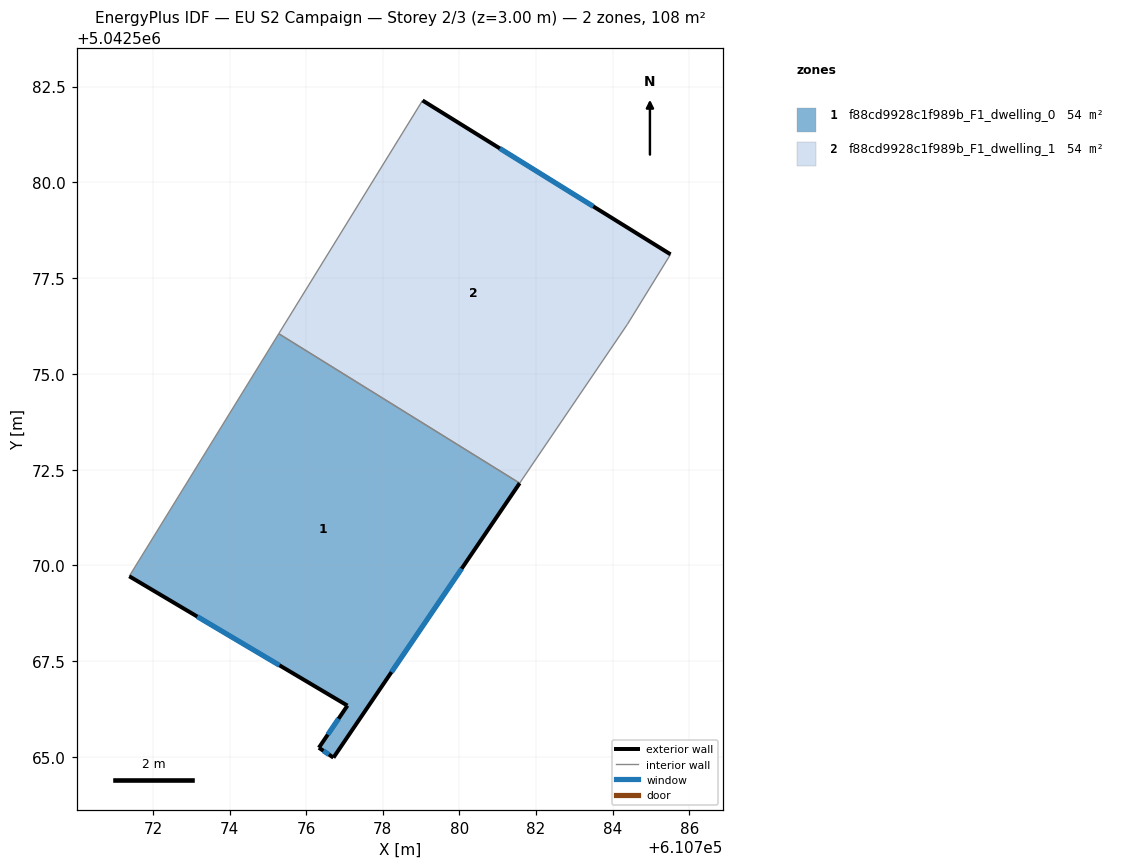
=== STOREY PLAN SPEC (per zone: floor XY polygon, exterior-wall plan segments, windows/doors) ===
zone 1: f88cd9928c1f989b_F1_dwelling_0  (54.0 m²)
  floor: (610781.57, 5042572.15) (610776.71, 5042564.98) (610776.33, 5042565.24) (610777.08, 5042566.34) (610771.38, 5042569.72) (610775.28, 5042576.05)
  exterior wall: (610771.38, 5042569.72) – (610777.08, 5042566.34)  [6.6 m]
    window: (610773.16, 5042568.67) – (610775.30, 5042567.39)  [2.8 m²]
  exterior wall: (610776.71, 5042564.98) – (610781.57, 5042572.15)  [8.7 m]
    window: (610778.23, 5042567.22) – (610780.06, 5042569.92)  [3.7 m²]
  exterior wall: (610776.33, 5042565.24) – (610776.71, 5042564.98)  [0.5 m]
    window: (610776.45, 5042565.16) – (610776.59, 5042565.06)  [0.2 m²]
  exterior wall: (610777.08, 5042566.34) – (610776.33, 5042565.24)  [1.3 m]
    window: (610776.84, 5042566.00) – (610776.56, 5042565.58)  [0.6 m²]
  interior walls: 2
zone 2: f88cd9928c1f989b_F1_dwelling_1  (54.0 m²)
  floor: (610785.51, 5042578.12) (610784.38, 5042576.29) (610781.57, 5042572.15) (610775.28, 5042576.05) (610779.04, 5042582.14)
  exterior wall: (610785.51, 5042578.12) – (610779.04, 5042582.14)  [7.6 m]
    window: (610783.49, 5042579.37) – (610781.06, 5042580.89)  [3.2 m²]
  interior walls: 4

=== DERIVED (storey summary) ===
Building: EU S2 Campaign
Storey: 2 of 3  (floor level z = 3.00 m)
Storey gross floor area: 107.9 m²
Zones on this storey: 2
  - f88cd9928c1f989b_F1_dwelling_0: floor 54.0 m²; exterior wall 17.1 m (51.2 m²); 4 window(s) 7.3 m²; WWR 14.2%
  - f88cd9928c1f989b_F1_dwelling_1: floor 54.0 m²; exterior wall 7.6 m (22.9 m²); 1 window(s) 3.2 m²; WWR 14.2%
Zone adjacency (shared interzone walls):
  - f88cd9928c1f989b_F1_dwelling_0 ↔ f88cd9928c1f989b_F1_dwelling_1